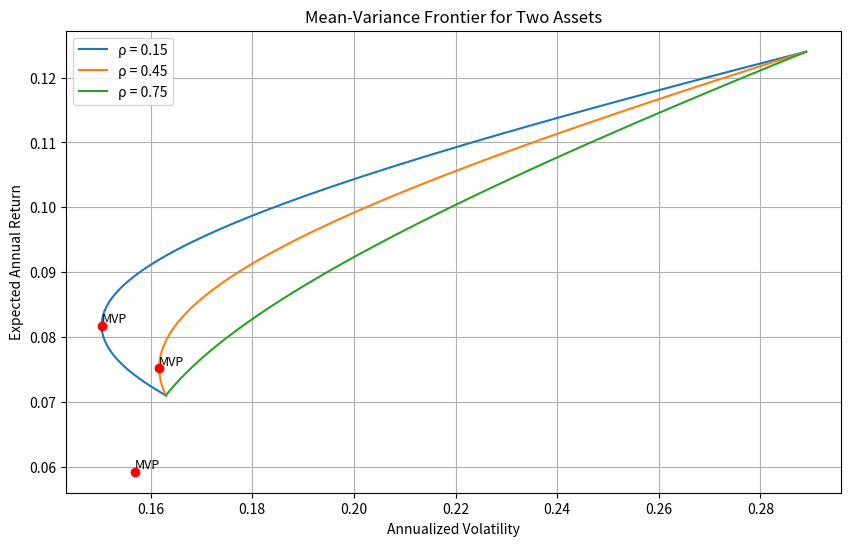

Write the Python code that produced this figure.
import numpy as np
import matplotlib.pyplot as plt
from scipy.optimize import minimize

# 给定数据
mu = np.array([0.071, 0.124])  # 期望收益
vol = np.array([0.163, 0.289])  # 波动率
target_return = 0.10  # 目标收益率

# 相关系数列表
correlations = [0.15, 0.45, 0.75]

# 存储结果的字典
result = {}

# 绘图设置
plt.figure(figsize=(10, 6))

# 对每个相关系数进行处理
for rho in correlations:
    # 构建协方差矩阵
    Sigma = np.array([
        [vol[0]**2, rho * vol[0] * vol[1]],
        [rho * vol[0] * vol[1], vol[1]**2]
    ])

    # 定义组合方差函数
    def portfolio_variance(w):
        return w.T @ Sigma @ w

    # 定义约束条件：满仓（权重之和为1）
    constraints = ({'type': 'eq', 'fun': lambda w: np.sum(w) - 1})

    # 找到最小方差组合
    initial_guess = np.array([0.5, 0.5])
    res_mvp = minimize(portfolio_variance, initial_guess, constraints=constraints)
    w_mvp = res_mvp.x
    mu_mvp = w_mvp @ mu
    vol_mvp = np.sqrt(portfolio_variance(w_mvp))

    # 如果是rho=0.45，记录最小方差组合的波动率
    if rho == 0.45:
        result['mvp_vol_at_rho45'] = vol_mvp

    # 生成有效前沿
    target_returns = np.linspace(mu.min(), mu.max(), 100)
    frontier_vols = []

    for r in target_returns:
        # 约束条件：期望收益等于r，权重之和为1
        constraints = (
            {'type': 'eq', 'fun': lambda w: w @ mu - r},
            {'type': 'eq', 'fun': lambda w: np.sum(w) - 1}
        )
        res = minimize(portfolio_variance, initial_guess, constraints=constraints)
        frontier_vols.append(np.sqrt(res.fun))

    # 绘制有效前沿
    plt.plot(frontier_vols, target_returns, label=f'ρ = {rho}')
    # 标记最小方差组合
    plt.scatter(vol_mvp, mu_mvp, color='red', zorder=5)
    plt.text(vol_mvp, mu_mvp, 'MVP', fontsize=9, verticalalignment='bottom')

    # 如果是rho=0.45，计算目标收益10%下的最小波动率
    if rho == 0.45:
        idx = np.argmin(np.abs(target_returns - target_return))
        result['frontier_vol_at_target'] = frontier_vols[idx]

# 图形设置
plt.title('Mean-Variance Frontier for Two Assets')
plt.xlabel('Annualized Volatility')
plt.ylabel('Expected Annual Return')
plt.legend()
plt.grid(True)

# 保存图形
figure_path = 'mean_variance_frontier.png'
plt.savefig(figure_path)
result['figure_path'] = figure_path

# 输出结果
print(result)
